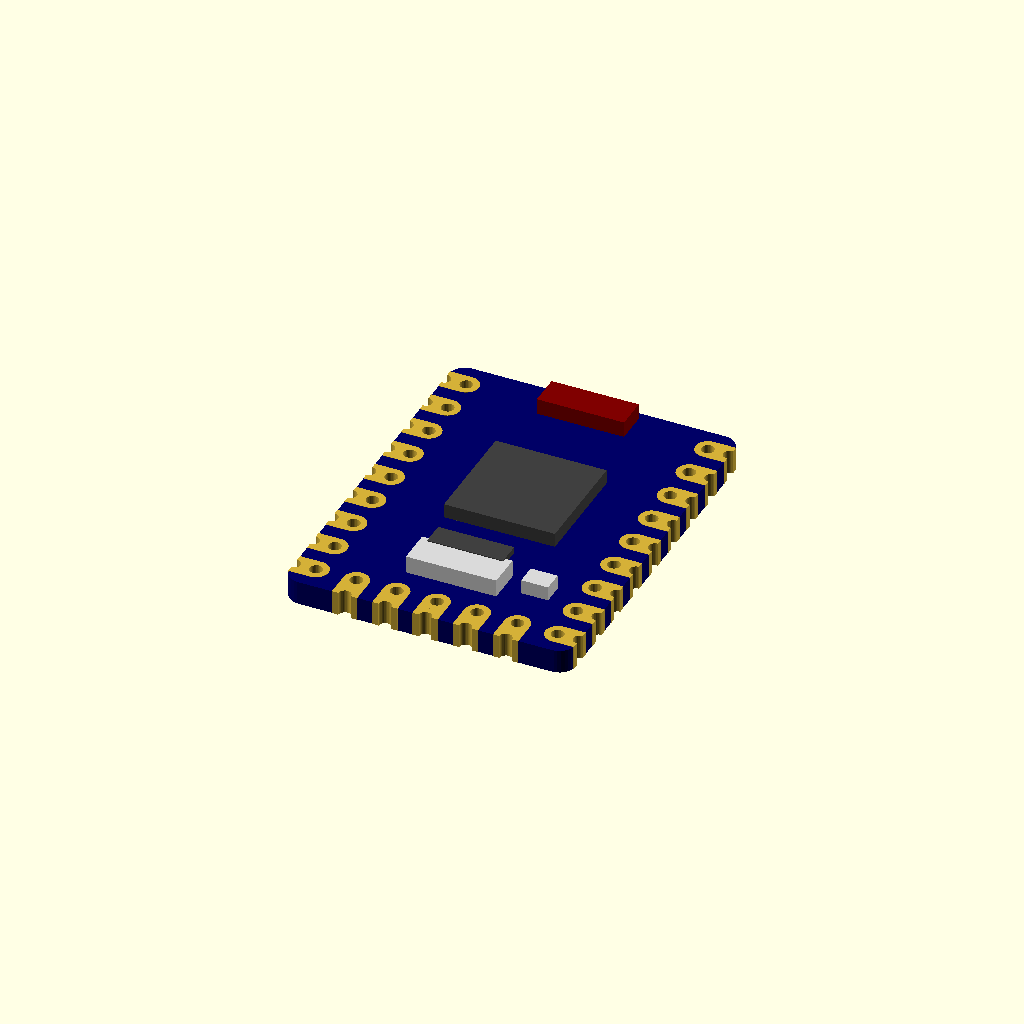
Cell 1 — every parameter at its default value.
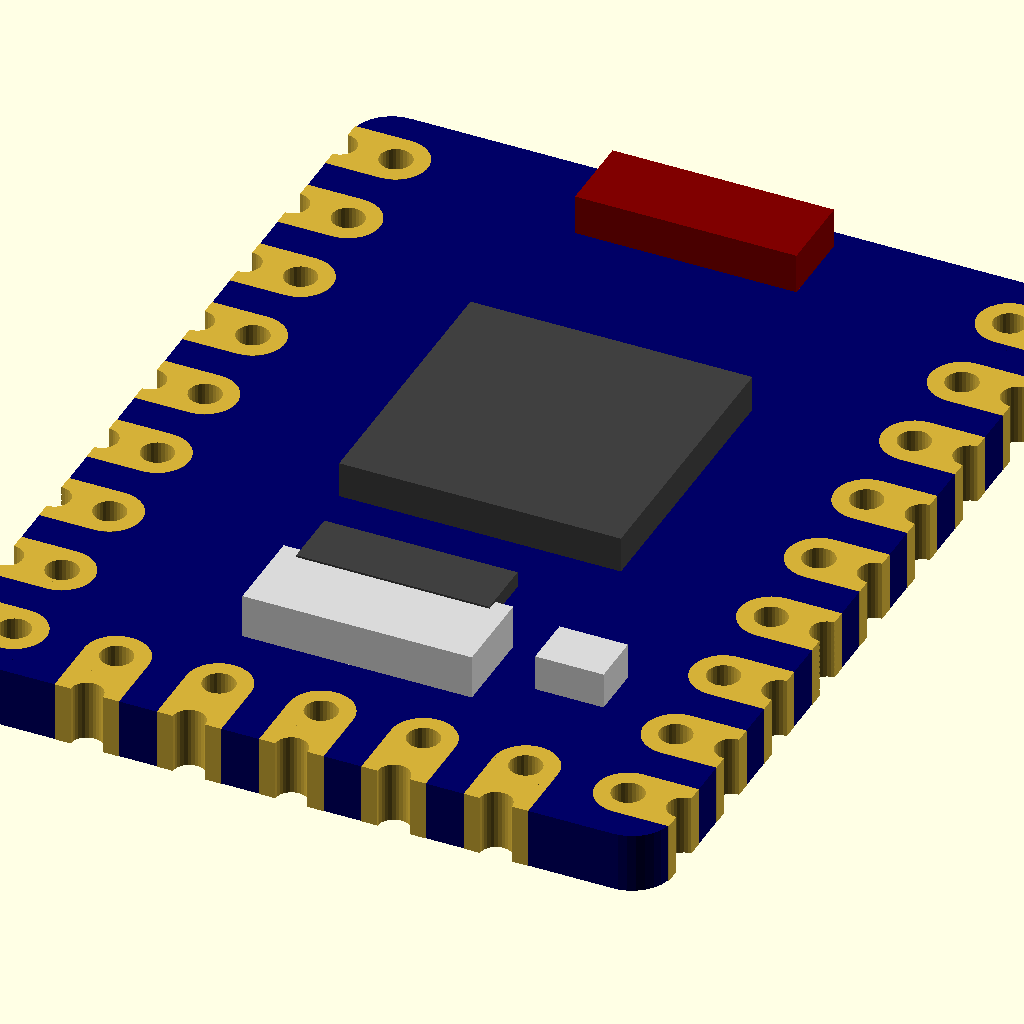
Cell 2: free_cad = false (everything else at default).
All cells are drawn from one camera (rotation 55°, 0°, 25°, orthographic, colour scheme Cornfield), so only the parameter changes between them.
OpenSCAD source file electronics/libs/RF_Module_extra.3dshapes/ESP32-S3-TINY.scad:
// (Some) dimensions from datasheet:
// https://www.waveshare.com/wiki/ESP32-S3-Tiny

free_cad = true;

$fs=0.03;
eps = 0.005;
gs = free_cad ? 1/2.54 : 1; // FreeCAD bug workaround

pcb_thickness = gs*1.5;
pcb_width = gs*18;
pcb_height = gs*23.5;
pcb_radius = gs*1;

pad_width = gs*1.6;
padA_pitch = gs*1.38;
padB_pitch = gs*1.59;
pad_pitch = gs*2.54;
pad9_pos = gs*1.59;
pad19_pos = gs*3.92;

via_size = gs*0.8/2;

mcu_size = gs*[7, 7, 0.9];
mcu_pos = [gs*5.8, gs*9.4, pcb_thickness];
antenna_size = gs*[5.5, 2, 1];
antenna_pos = [pcb_width/2 - antenna_size[0]/2, pcb_height - antenna_size[1] - gs*0.5, pcb_thickness];
zif_size = gs*5.7;
zif_pos = [(pcb_width-zif_size)/2, gs*3.5, pcb_thickness];
led_size = gs*[1.7, 1.3, 0.9];
led_pos = [gs*13, gs*4.4, pcb_thickness];

gold = [0.83, 0.69, 0.22];
black = [0.25, 0.25, 0.25];
blue = [0, 0, 0.4];
red = [0.5, 0, 0];
white = [0.85, 0.85, 0.85];

module rounded_pcb(width, height, radius) {
    translate([0, radius, 0]) cube([width, height - 2*radius, pcb_thickness]);
    translate([radius, 0, 0]) cube([width - 2*radius, height, pcb_thickness]);
    for (x = [0: 1: 1]) for (y = [0: 1: 1]) {
        translate([radius + x * (width - 2*radius), radius + y * (height - 2*radius), 0])
            cylinder(pcb_thickness, r=radius);
    }
}

module pad(x, y, pitch, orientation) {
    width = pad_width;
    radius = width/2;
    length = pitch + radius;
    color(gold) difference() {
        translate([x, y, 0]) rotate([0, 0, orientation]) translate([-radius, -eps, -eps]) {
            translate([radius, length-radius, 0]) cylinder(pcb_thickness + 2*eps, r=radius);
            cube([width, length-radius, pcb_thickness + 2*eps]);
        }
        pad_holes(x, y, pitch, orientation);
    }
}

module pad_holes(x, y, length, orientation) {
    translate([x, y, -0.5]) rotate([0, 0, orientation]) union() {
        cylinder(pcb_thickness + 1, r=via_size);
        translate([0, length, 0]) cylinder(pcb_thickness + 1, r=via_size);
    }
}

translate([-pcb_width/2, -pcb_height/2, 0]) union () {
    // PCB with holes
    color(blue) difference() {
        rounded_pcb(pcb_width, pcb_height, pcb_radius);
        for (i = [0: 1: 8]) pad_holes(0, pad9_pos + i*pad_pitch, padA_pitch, -90);
        for (i = [0: 1: 8]) pad_holes(pcb_width, pad9_pos + i*pad_pitch, padA_pitch, 90);
        for (i = [0: 1: 4]) pad_holes(pad19_pos + i * pad_pitch, 0, padB_pitch, 0);
    }
    
    // Pads
    for (i = [0: 1: 8]) pad(0, pad9_pos + i*pad_pitch, padA_pitch, -90);
    for (i = [0: 1: 8]) pad(pcb_width, pad9_pos + i*pad_pitch, padA_pitch, 90);
    for (i = [0: 1: 4]) pad(pad19_pos + i * pad_pitch, 0, padB_pitch, 0);

    // Components
    color(black) translate(mcu_pos) cube(mcu_size);
    color(red) translate(antenna_pos) cube(antenna_size);
    color(black) translate(zif_pos) translate([gs*0.45, gs*1.9, gs*0.75]) cube([zif_size - gs*0.9, gs*1.5, gs*0.4]);
    color(white) translate(zif_pos) cube([zif_size, gs*2.2, gs*1.1]);
    color(white) translate(led_pos) cube(led_size);
}
Parameter table extracted from the source (name, type, default, range or options):
free_cad: bool, default true
eps: number, default 0.005
gold: vector, default [0.83, 0.69, 0.22]
black: vector, default [0.25, 0.25, 0.25]
blue: vector, default [0, 0, 0.4]
red: vector, default [0.5, 0, 0]
white: vector, default [0.85, 0.85, 0.85]
